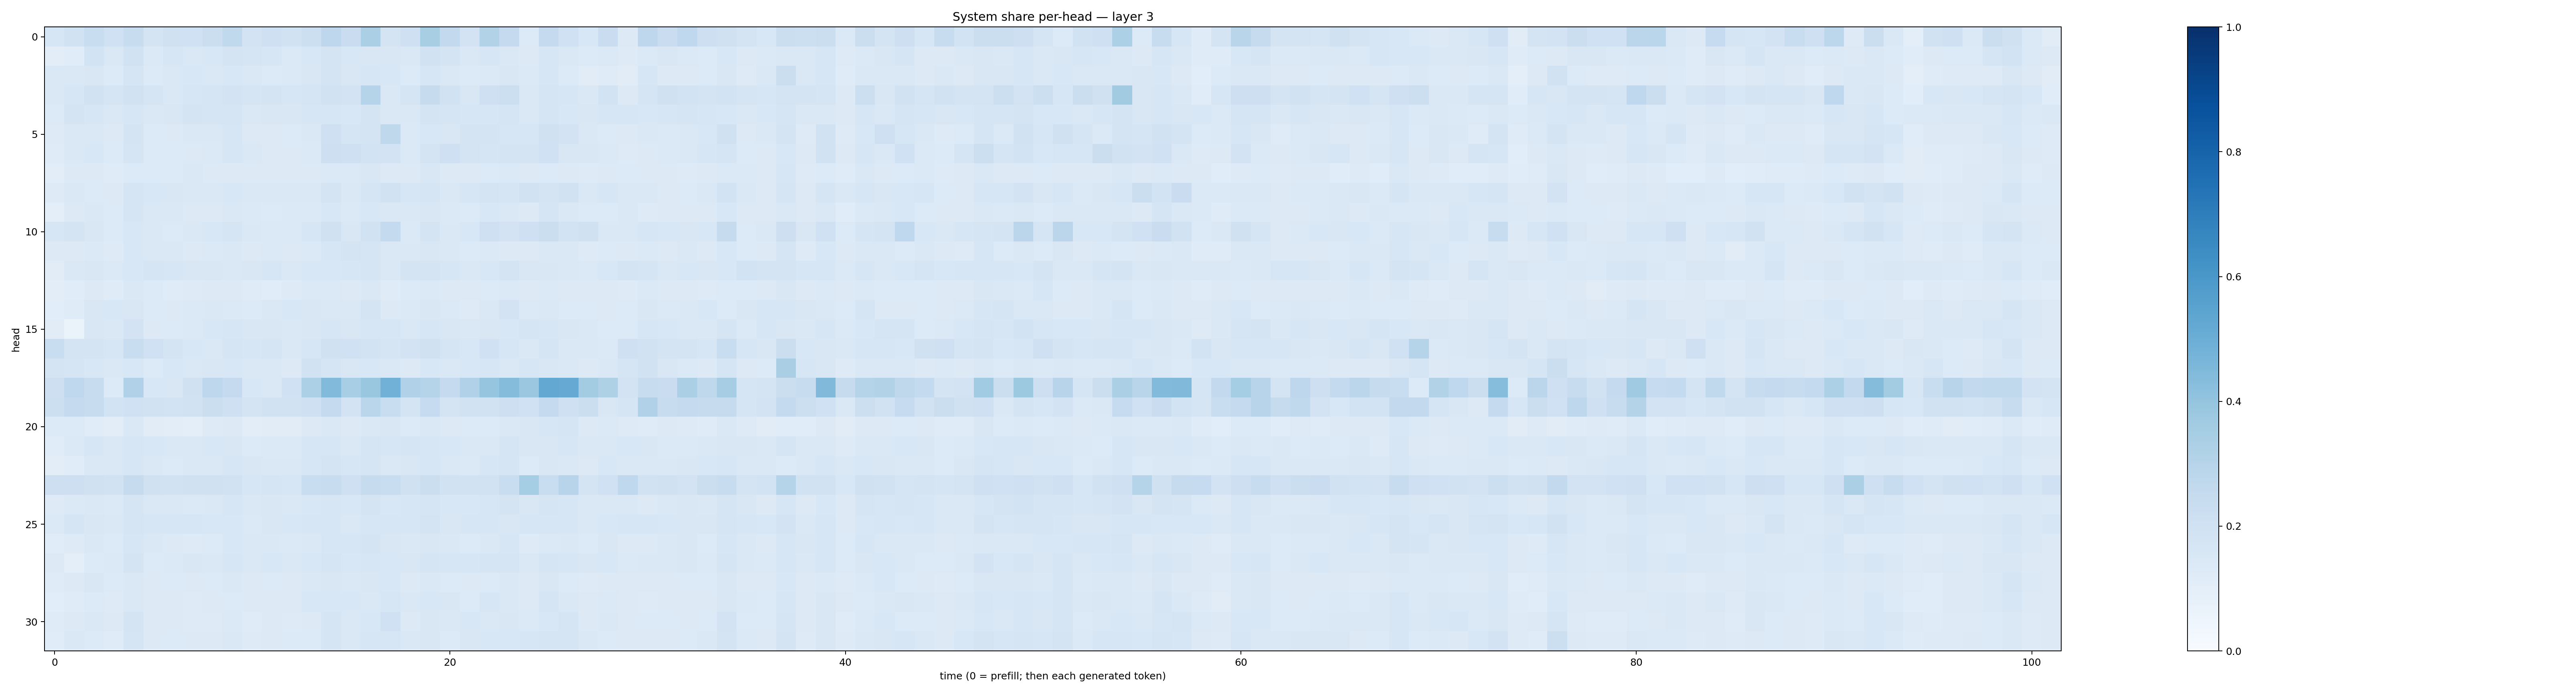

Values plotted in this chart, from the file beside it:
0.16012833, 0.19131511, 0.23342757, 0.20287062, 0.23555773, 0.1720283, 0.19812219, 0.20089756, 0.22363436, 0.2633838, 0.18348262, 0.20939128, 0.19360399, 0.21801282, 0.27531642, 0.22853327, 0.33412758, 0.17405835, 0.20760958, 0.34295633, 0.25980887, 0.18193646, 0.31268963, 0.25113228
0.1027, 0.1147, 0.1849, 0.1447, 0.1913, 0.1369, 0.1584, 0.1445, 0.1549, 0.1746, 0.1709, 0.1605, 0.1403, 0.1558, 0.1735, 0.1549, 0.1498, 0.151, 0.1434, 0.1952, 0.1724, 0.147, 0.1604, 0.1438
0.1448, 0.146, 0.1494, 0.1335, 0.1717, 0.136, 0.1409, 0.1549, 0.1436, 0.1551, 0.1448, 0.1351, 0.1374, 0.1515, 0.1719, 0.1492, 0.1593, 0.1527, 0.1341, 0.1598, 0.1408, 0.1351, 0.1405, 0.1504
0.1473, 0.1596, 0.1892, 0.1645, 0.1895, 0.1641, 0.1459, 0.1611, 0.1667, 0.1829, 0.168, 0.1771, 0.1567, 0.1709, 0.1901, 0.1808, 0.3022, 0.1468, 0.1681, 0.2452, 0.1893, 0.1518, 0.2032, 0.2187
0.1362, 0.1751, 0.1585, 0.142, 0.1617, 0.1461, 0.1505, 0.1724, 0.1657, 0.167, 0.1418, 0.1516, 0.1494, 0.1574, 0.1592, 0.1554, 0.1763, 0.1454, 0.1461, 0.1732, 0.1697, 0.164, 0.1586, 0.1712
0.1229, 0.1451, 0.1411, 0.1326, 0.1734, 0.136, 0.1275, 0.1422, 0.1415, 0.1568, 0.1287, 0.1301, 0.1353, 0.1411, 0.2034, 0.1681, 0.1759, 0.2703, 0.1378, 0.1555, 0.15, 0.172, 0.1768, 0.1604
0.1201, 0.1424, 0.1539, 0.1341, 0.1665, 0.1351, 0.1347, 0.1313, 0.138, 0.1631, 0.1419, 0.1318, 0.1259, 0.1393, 0.214, 0.2068, 0.1851, 0.1808, 0.1377, 0.1758, 0.2067, 0.1724, 0.1713, 0.1766
0.1045, 0.1301, 0.1303, 0.121, 0.1352, 0.1354, 0.1334, 0.1417, 0.1325, 0.1276, 0.1287, 0.1302, 0.1288, 0.1282, 0.1396, 0.1404, 0.1507, 0.1288, 0.1323, 0.1523, 0.1308, 0.1297, 0.1347, 0.1383
0.1219, 0.1481, 0.1344, 0.1261, 0.1693, 0.1543, 0.1497, 0.1416, 0.1458, 0.1544, 0.1414, 0.1458, 0.1479, 0.1445, 0.1741, 0.1444, 0.1676, 0.1943, 0.1626, 0.1717, 0.1436, 0.1593, 0.1733, 0.1717
0.09863, 0.1288, 0.1443, 0.1342, 0.1682, 0.1428, 0.1442, 0.1315, 0.1307, 0.1421, 0.1404, 0.1351, 0.1371, 0.1395, 0.1539, 0.1394, 0.1528, 0.1456, 0.1409, 0.1515, 0.138, 0.1337, 0.1547, 0.1411
0.1624, 0.1732, 0.1492, 0.1356, 0.1528, 0.1457, 0.135, 0.1479, 0.1549, 0.1693, 0.1455, 0.1377, 0.1405, 0.1588, 0.1956, 0.1494, 0.1889, 0.2549, 0.1376, 0.1745, 0.147, 0.156, 0.2053, 0.1829
0.1258, 0.1299, 0.1374, 0.1241, 0.1531, 0.1428, 0.1418, 0.1316, 0.1372, 0.1452, 0.1307, 0.1383, 0.128, 0.1368, 0.1633, 0.1741, 0.167, 0.1423, 0.1408, 0.1511, 0.1452, 0.1363, 0.1385, 0.1295
0.1099, 0.144, 0.1504, 0.1387, 0.1541, 0.1718, 0.16, 0.1494, 0.1515, 0.1446, 0.1522, 0.1567, 0.1482, 0.1551, 0.1527, 0.1637, 0.1719, 0.144, 0.1745, 0.1743, 0.1572, 0.1434, 0.1539, 0.1749
0.1052, 0.1155, 0.1253, 0.1176, 0.1473, 0.1336, 0.1183, 0.1233, 0.1269, 0.1307, 0.1209, 0.1153, 0.1245, 0.1381, 0.1397, 0.1322, 0.1426, 0.1197, 0.1329, 0.1379, 0.1265, 0.1284, 0.1355, 0.1398
0.1068, 0.1189, 0.1518, 0.1548, 0.1494, 0.1351, 0.1297, 0.1377, 0.1407, 0.1404, 0.133, 0.1483, 0.1556, 0.1486, 0.1429, 0.1453, 0.1777, 0.1267, 0.1376, 0.1508, 0.1399, 0.1248, 0.1471, 0.1798
0.1102, 0.06322, 0.151, 0.1416, 0.1826, 0.1324, 0.1365, 0.1397, 0.1535, 0.1583, 0.1487, 0.1499, 0.1443, 0.1512, 0.1633, 0.1511, 0.1596, 0.16, 0.147, 0.1623, 0.1521, 0.1476, 0.1509, 0.1549
0.2309, 0.1755, 0.1779, 0.1624, 0.2316, 0.2, 0.1724, 0.1547, 0.1408, 0.1715, 0.158, 0.1696, 0.1418, 0.1611, 0.1958, 0.201, 0.1846, 0.1647, 0.1805, 0.1965, 0.1705, 0.1538, 0.2026, 0.1637
0.1738, 0.1715, 0.1546, 0.1414, 0.1535, 0.1346, 0.153, 0.1428, 0.1511, 0.1548, 0.1436, 0.1434, 0.1284, 0.1922, 0.1661, 0.1508, 0.1549, 0.1458, 0.1311, 0.1558, 0.1458, 0.1534, 0.1583, 0.1441
0.2119, 0.2667, 0.2388, 0.1365, 0.3181, 0.1525, 0.1514, 0.1954, 0.2751, 0.2513, 0.1543, 0.1416, 0.2019, 0.3287, 0.4447, 0.3443, 0.3845, 0.4836, 0.3164, 0.297, 0.2537, 0.32, 0.3983, 0.4373
0.2153, 0.2527, 0.2373, 0.1858, 0.1993, 0.1892, 0.1848, 0.1931, 0.2196, 0.2068, 0.177, 0.1947, 0.1951, 0.2062, 0.2513, 0.1828, 0.2863, 0.2308, 0.1757, 0.2495, 0.1758, 0.1891, 0.1884, 0.2111
0.134, 0.1335, 0.1165, 0.1043, 0.1478, 0.1107, 0.1034, 0.1011, 0.1212, 0.1287, 0.1051, 0.113, 0.1116, 0.1283, 0.1453, 0.1317, 0.1413, 0.1486, 0.1332, 0.1473, 0.1262, 0.1329, 0.1354, 0.1422
0.1151, 0.137, 0.1583, 0.1432, 0.1612, 0.1557, 0.1482, 0.1432, 0.1559, 0.1485, 0.1361, 0.1395, 0.1379, 0.1586, 0.1578, 0.1477, 0.1681, 0.1577, 0.1643, 0.1571, 0.1544, 0.1462, 0.1412, 0.1691
0.1032, 0.1155, 0.143, 0.1423, 0.1594, 0.1441, 0.1341, 0.1447, 0.146, 0.1572, 0.1486, 0.1463, 0.1471, 0.1573, 0.1756, 0.1638, 0.1695, 0.1424, 0.1521, 0.1615, 0.1479, 0.1404, 0.1574, 0.1702
0.2123, 0.2127, 0.1981, 0.1931, 0.2442, 0.1989, 0.1935, 0.1965, 0.1962, 0.19, 0.1631, 0.1704, 0.1588, 0.2342, 0.2395, 0.2046, 0.2447, 0.2319, 0.1964, 0.2198, 0.1906, 0.1896, 0.1939, 0.2308
0.1216, 0.1384, 0.147, 0.1398, 0.168, 0.1466, 0.1475, 0.1378, 0.147, 0.1586, 0.1436, 0.1485, 0.1445, 0.1527, 0.1637, 0.1543, 0.1791, 0.1532, 0.159, 0.1703, 0.1543, 0.1545, 0.1594, 0.1766
0.1387, 0.1645, 0.1501, 0.1424, 0.1697, 0.158, 0.1621, 0.1597, 0.1545, 0.1552, 0.1392, 0.1514, 0.1548, 0.1585, 0.1636, 0.1482, 0.1626, 0.1607, 0.162, 0.1739, 0.1513, 0.1595, 0.1591, 0.1514
0.1153, 0.123, 0.1472, 0.1333, 0.1618, 0.1448, 0.126, 0.1228, 0.1335, 0.1529, 0.1443, 0.1462, 0.1374, 0.1475, 0.162, 0.158, 0.172, 0.1488, 0.148, 0.1489, 0.146, 0.134, 0.1466, 0.1582
0.125, 0.1014, 0.1341, 0.1393, 0.1732, 0.1356, 0.1392, 0.1496, 0.148, 0.1607, 0.1443, 0.1528, 0.1475, 0.1549, 0.1688, 0.1536, 0.1601, 0.1545, 0.1496, 0.1676, 0.1565, 0.1595, 0.1694, 0.1643
0.1175, 0.1301, 0.1506, 0.1366, 0.1476, 0.1311, 0.1346, 0.1279, 0.1367, 0.144, 0.1319, 0.1366, 0.1318, 0.148, 0.1491, 0.1443, 0.1493, 0.1555, 0.1274, 0.1466, 0.1356, 0.132, 0.1344, 0.1439
0.1061, 0.1173, 0.1359, 0.1214, 0.1434, 0.1286, 0.1273, 0.1211, 0.1311, 0.136, 0.1319, 0.1321, 0.1258, 0.1538, 0.155, 0.1539, 0.1439, 0.1623, 0.1433, 0.1532, 0.1517, 0.1334, 0.159, 0.1407
0.1188, 0.1304, 0.1444, 0.1264, 0.1731, 0.1263, 0.1315, 0.1221, 0.1224, 0.1403, 0.1183, 0.1303, 0.1249, 0.1304, 0.1678, 0.1445, 0.1534, 0.2018, 0.1305, 0.1512, 0.1448, 0.1538, 0.1484, 0.1487
0.1148, 0.1483, 0.1365, 0.1188, 0.168, 0.1302, 0.1348, 0.1281, 0.1257, 0.1451, 0.1242, 0.1325, 0.1337, 0.1346, 0.1658, 0.1445, 0.158, 0.1609, 0.1451, 0.1493, 0.1353, 0.1493, 0.1534, 0.1528
